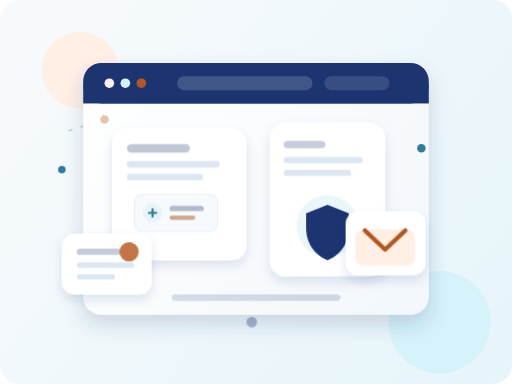
t = 0.00 s
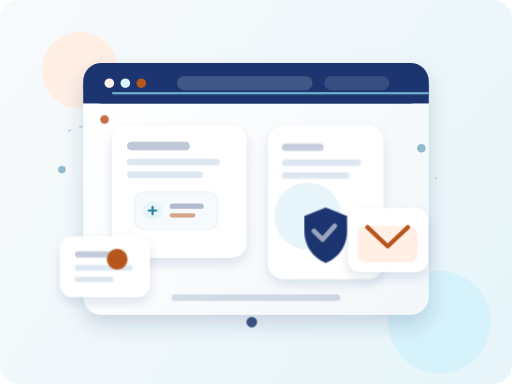
t = 1.35 s
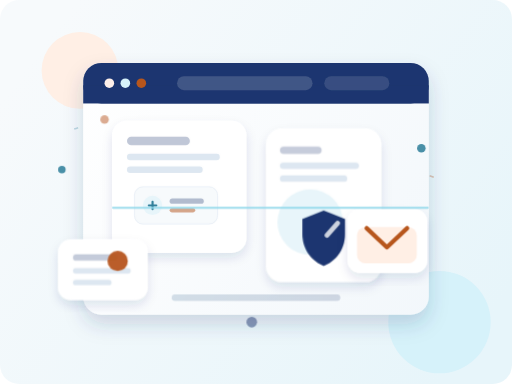
t = 3.71 s
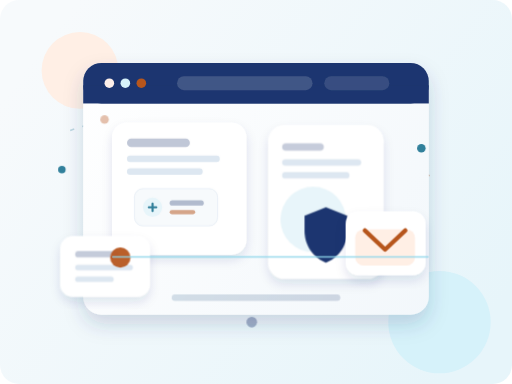
t = 4.73 s
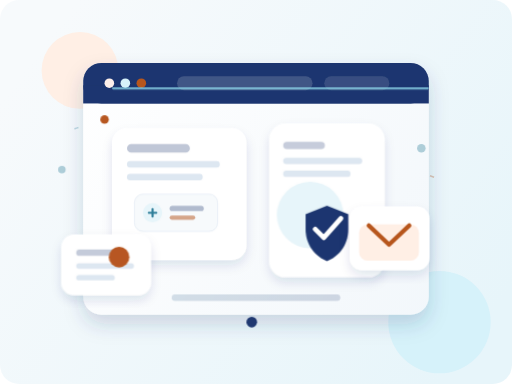
t = 6.75 s
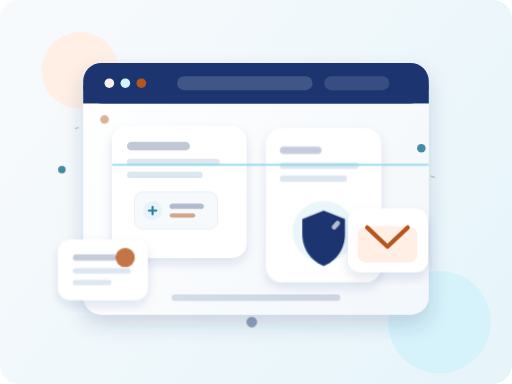
t = 8.33 s

The animated SVG that drew these frames (rendered in a browser with its animation timeline set to each time). Animation: 9 CSS @keyframes rules; frames cover the first 8.32 s, repeats indefinitely.

<svg xmlns="http://www.w3.org/2000/svg" viewBox="0 0 960 720" role="img" aria-labelledby="title desc">
  <title id="title">DermAlert support center animated illustration</title>
  <desc id="desc">Animated abstract support dashboard with privacy, documentation and contact elements.</desc>
  <defs>
    <linearGradient id="supportBg" x1="90" x2="870" y1="72" y2="660" gradientUnits="userSpaceOnUse">
      <stop offset="0" stop-color="#F7FAFC"/>
      <stop offset="1" stop-color="#E7F5FA"/>
    </linearGradient>
    <linearGradient id="panelGradient" x1="132" x2="824" y1="122" y2="612" gradientUnits="userSpaceOnUse">
      <stop offset="0" stop-color="#FFFFFF"/>
      <stop offset="1" stop-color="#F2F7FB"/>
    </linearGradient>
    <linearGradient id="accentGradient" x1="230" x2="690" y1="204" y2="514" gradientUnits="userSpaceOnUse">
      <stop offset="0" stop-color="#2D7E99"/>
      <stop offset="1" stop-color="#1D366F"/>
    </linearGradient>
    <filter id="softShadow" x="-20%" y="-20%" width="140%" height="140%">
      <feDropShadow dx="0" dy="18" stdDeviation="18" flood-color="#1D366F" flood-opacity="0.18"/>
    </filter>
    <filter id="smallShadow" x="-20%" y="-20%" width="140%" height="140%">
      <feDropShadow dx="0" dy="10" stdDeviation="10" flood-color="#1D366F" flood-opacity="0.12"/>
    </filter>
    <style>
      .float-slow { animation: floatSlow 7s ease-in-out infinite; transform-origin: center; }
      .float-mid { animation: floatMid 6s ease-in-out infinite; transform-origin: center; }
      .float-fast { animation: floatFast 4.8s ease-in-out infinite; transform-origin: center; }
      .pulse { animation: pulse 2.8s ease-in-out infinite; transform-origin: center; }
      .scan { animation: scan 5.5s linear infinite; }
      .dash { stroke-dasharray: 8 16; animation: dash 15s linear infinite; }
      .fade-one { animation: fadeOne 4.5s ease-in-out infinite; }
      .fade-two { animation: fadeTwo 4.5s ease-in-out infinite; }
      .draw { stroke-dasharray: 140; stroke-dashoffset: 140; animation: draw 4.5s ease-in-out infinite; }
      @keyframes floatSlow {
        0%, 100% { transform: translateY(0); }
        50% { transform: translateY(-14px); }
      }
      @keyframes floatMid {
        0%, 100% { transform: translateY(0) translateX(0); }
        50% { transform: translateY(12px) translateX(-8px); }
      }
      @keyframes floatFast {
        0%, 100% { transform: translateY(0) translateX(0); }
        50% { transform: translateY(-10px) translateX(8px); }
      }
      @keyframes pulse {
        0%, 100% { transform: scale(1); opacity: .82; }
        50% { transform: scale(1.08); opacity: 1; }
      }
      @keyframes scan {
        0% { transform: translateY(-140px); opacity: 0; }
        18%, 82% { opacity: .75; }
        100% { transform: translateY(360px); opacity: 0; }
      }
      @keyframes dash {
        to { stroke-dashoffset: -240; }
      }
      @keyframes fadeOne {
        0%, 100% { opacity: .35; }
        45% { opacity: 1; }
      }
      @keyframes fadeTwo {
        0%, 100% { opacity: 1; }
        45% { opacity: .35; }
      }
      @keyframes draw {
        0%, 18% { stroke-dashoffset: 140; opacity: .25; }
        45%, 72% { stroke-dashoffset: 0; opacity: 1; }
        100% { stroke-dashoffset: -140; opacity: .25; }
      }
      @media (prefers-reduced-motion: reduce) {
        .float-slow, .float-mid, .float-fast, .pulse, .scan, .dash, .fade-one, .fade-two, .draw {
          animation: none !important;
        }
      }
    </style>
  </defs>

  <rect width="960" height="720" rx="36" fill="url(#supportBg)"/>
  <circle cx="150" cy="132" r="72" fill="#FFEFE5"/>
  <circle cx="824" cy="604" r="96" fill="#D6F2FA"/>
  <path class="dash" d="M138 526 C264 430 344 540 472 440 S650 268 818 334" fill="none" stroke="#B7561F" stroke-width="3" opacity=".32"/>
  <path class="dash" d="M128 246 C266 190 324 312 456 286 S638 128 800 216" fill="none" stroke="#2D7E99" stroke-width="3" opacity=".28"/>

  <g filter="url(#softShadow)">
    <rect x="156" y="118" width="648" height="472" rx="34" fill="url(#panelGradient)"/>
    <rect x="156" y="118" width="648" height="76" rx="34" fill="#1D366F"/>
    <rect x="156" y="160" width="648" height="34" fill="#1D366F"/>
    <circle cx="205" cy="156" r="9" fill="#FDEFEA"/>
    <circle cx="235" cy="156" r="9" fill="#D6F2FA"/>
    <circle cx="265" cy="156" r="9" fill="#B7561F"/>
    <rect x="332" y="143" width="254" height="26" rx="13" fill="#FFFFFF" opacity=".16"/>
    <rect x="608" y="143" width="122" height="26" rx="13" fill="#FFFFFF" opacity=".12"/>
  </g>

  <g class="float-slow" filter="url(#smallShadow)">
    <rect x="210" y="240" width="252" height="248" rx="28" fill="#FFFFFF"/>
    <rect x="238" y="270" width="118" height="16" rx="8" fill="#1D366F" opacity=".28"/>
    <rect x="238" y="302" width="174" height="12" rx="6" fill="#DDE7F1"/>
    <rect x="238" y="326" width="142" height="12" rx="6" fill="#DDE7F1"/>
    <g transform="translate(252 364)">
      <rect width="156" height="70" rx="16" fill="#F7FAFC" stroke="#DDE7F1"/>
      <circle cx="34" cy="35" r="18" fill="#E7F5FA"/>
      <path d="M27 35h14M34 28v14" stroke="#2D7E99" stroke-width="4" stroke-linecap="round"/>
      <rect x="66" y="22" width="64" height="10" rx="5" fill="#1D366F" opacity=".32"/>
      <rect x="66" y="40" width="48" height="8" rx="4" fill="#B7561F" opacity=".52"/>
    </g>
  </g>

  <g class="float-mid" filter="url(#smallShadow)">
    <rect x="506" y="230" width="216" height="288" rx="30" fill="#FFFFFF"/>
    <rect x="532" y="264" width="78" height="14" rx="7" fill="#1D366F" opacity=".25"/>
    <rect x="532" y="294" width="148" height="12" rx="6" fill="#DDE7F1"/>
    <rect x="532" y="318" width="126" height="12" rx="6" fill="#DDE7F1"/>
    <g transform="translate(556 366)">
      <circle class="pulse" cx="58" cy="58" r="58" fill="#E7F5FA"/>
      <path d="M58 18 98 34v28c0 32-20 52-40 60-20-8-40-28-40-60V34l40-16Z" fill="#1D366F"/>
      <path class="draw" d="M36 62 52 78 84 42" fill="none" stroke="#FFFFFF" stroke-width="9" stroke-linecap="round" stroke-linejoin="round"/>
    </g>
  </g>

  <g class="float-fast" filter="url(#smallShadow)">
    <rect x="648" y="396" width="150" height="120" rx="24" fill="#FFFFFF"/>
    <path d="M682 430h80a16 16 0 0 1 16 16v36a16 16 0 0 1-16 16h-80a16 16 0 0 1-16-16v-36a16 16 0 0 1 16-16Z" fill="#FFEFE5"/>
    <path d="M684 432 722 468l38-36" fill="none" stroke="#B7561F" stroke-width="8" stroke-linecap="round" stroke-linejoin="round"/>
  </g>

  <g class="float-mid" filter="url(#smallShadow)">
    <rect x="116" y="438" width="168" height="114" rx="24" fill="#FFFFFF"/>
    <rect x="144" y="466" width="82" height="12" rx="6" fill="#1D366F" opacity=".26"/>
    <rect x="144" y="492" width="108" height="10" rx="5" fill="#DDE7F1"/>
    <rect x="144" y="514" width="72" height="10" rx="5" fill="#DDE7F1"/>
    <circle class="pulse" cx="242" cy="472" r="18" fill="#B7561F"/>
  </g>

  <g>
    <circle class="fade-one" cx="196" cy="224" r="8" fill="#B7561F"/>
    <circle class="fade-two" cx="790" cy="278" r="8" fill="#2D7E99"/>
    <circle class="fade-one" cx="472" cy="604" r="10" fill="#1D366F"/>
    <circle class="fade-two" cx="116" cy="318" r="7" fill="#2D7E99"/>
  </g>

  <rect class="scan" x="210" y="190" width="594" height="4" rx="2" fill="#8ED7EA"/>
  <path d="M328 558h304" stroke="url(#accentGradient)" stroke-width="12" stroke-linecap="round" opacity=".18"/>
</svg>
